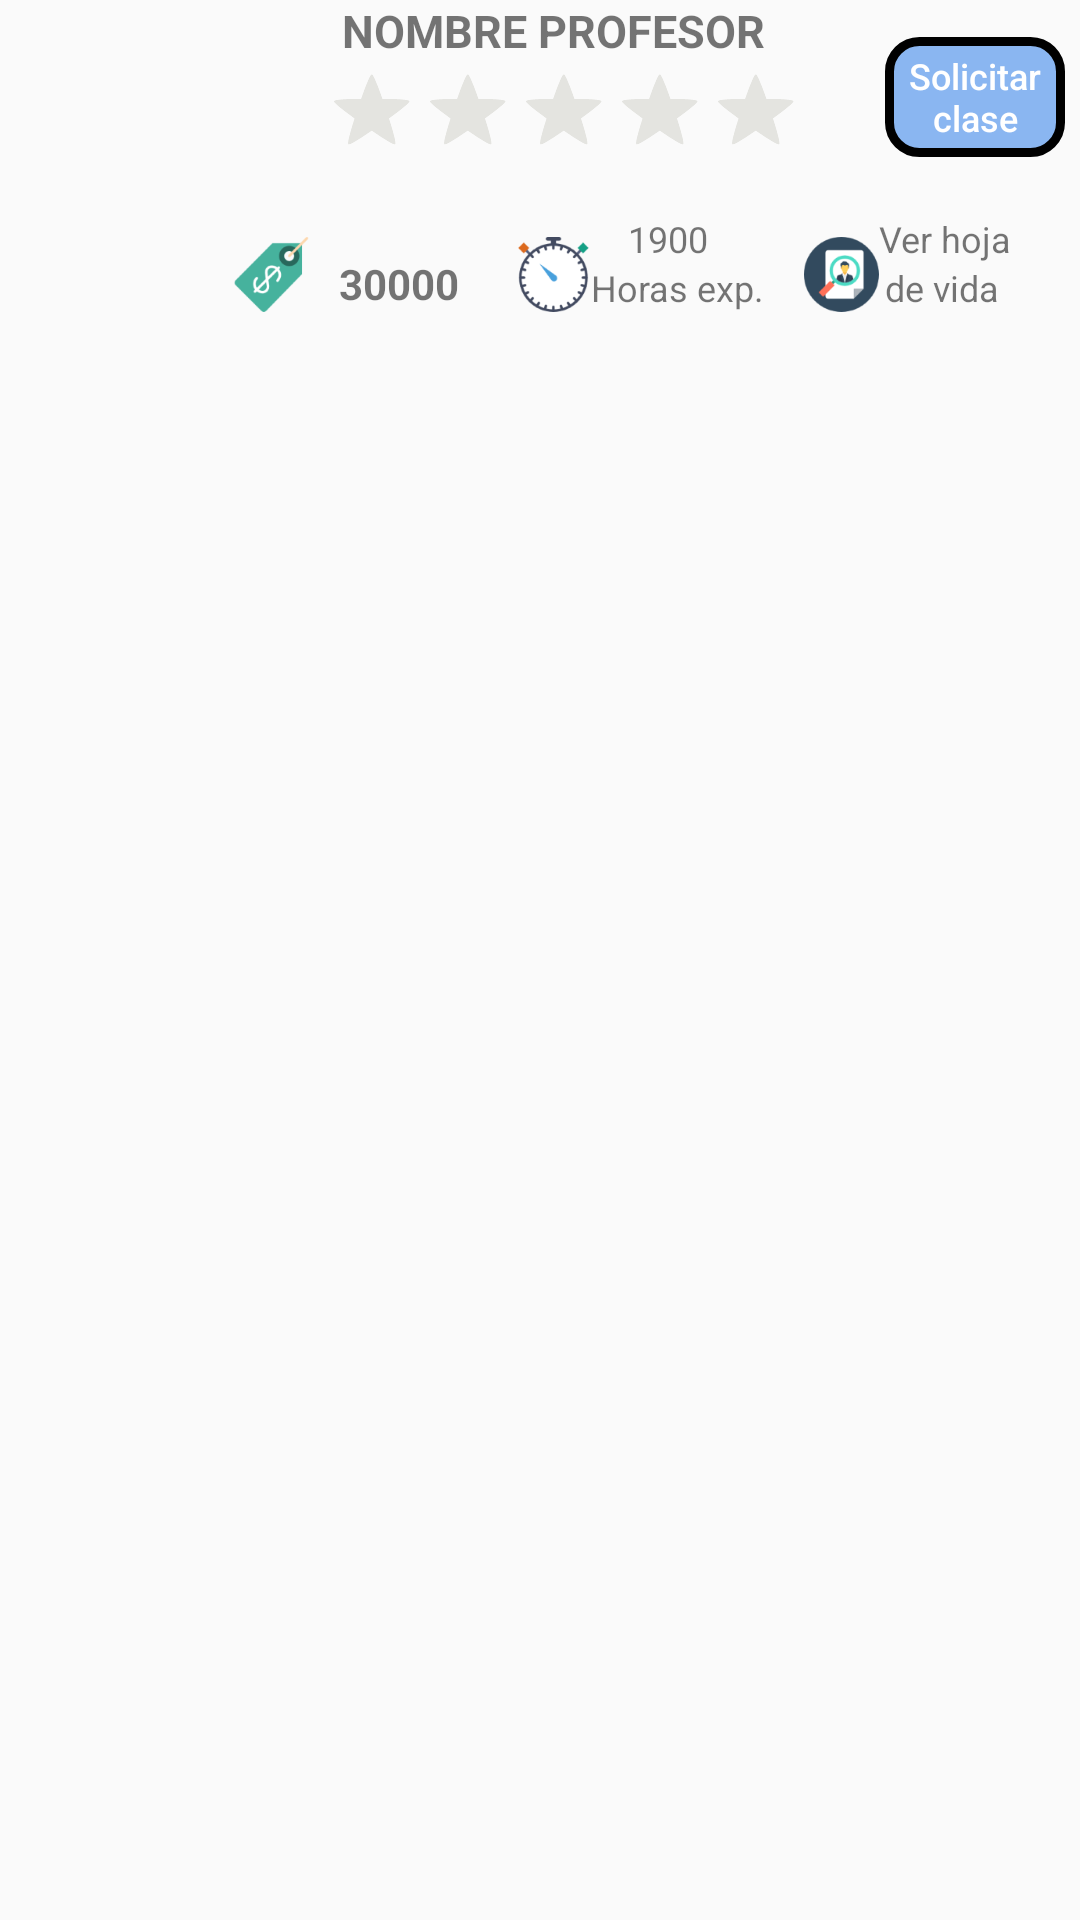

Produce the Android XML layout that renders to this screen, including the resource entries it uses.
<!-- AndroidManifest.xml: application theme AppTheme -->
<!-- res/layout/adapter_itemrow_menu.xml -->
<?xml version="1.0" encoding="utf-8"?>
<android.support.constraint.ConstraintLayout
    xmlns:android="http://schemas.android.com/apk/res/android"
    xmlns:app="http://schemas.android.com/apk/res-auto"
    android:layout_width="match_parent"
    android:layout_height="match_parent">



    <RelativeLayout
        android:layout_width="match_parent"
        android:layout_height="match_parent"
        android:id="@+id/layout_menu">

        <ImageView
            android:id="@+id/imageView2"
            android:layout_width="80dp"
            android:layout_height="80dp"
            android:layout_alignParentStart="true"
            android:layout_alignParentTop="true"
            android:layout_marginStart="23dp"
            android:src="@mipmap/ic_launcher"
            />

        <TextView
            android:id="@+id/txt_nombre_profesor"
            android:layout_width="match_parent"
            android:layout_height="wrap_content"
            android:layout_alignTop="@+id/imageView2"
            android:layout_marginStart="11dp"
            android:layout_toEndOf="@+id/imageView2"
            android:text="Nombre profesor"
            android:textAllCaps="true"
            android:textSize="15sp"
            android:textStyle="bold" />


        <CheckBox

            android:id="@+id/estrella1"
            style="?android:attr/starStyle"
            android:layout_width="wrap_content"
            android:layout_height="wrap_content"
            android:layout_below="@+id/txt_nombre_profesor"
            android:layout_toEndOf="@+id/imageView2"
            android:tag="1"
            android:layout_marginLeft="5dp"


            android:theme="@style/checkBoxStyle" />

        <CheckBox
            android:id="@+id/estrella2"
            android:layout_width="wrap_content"
            android:layout_height="wrap_content"
            android:layout_alignTop="@+id/estrella1"
            android:layout_toEndOf="@+id/estrella1"
            style="?android:attr/starStyle"
            android:tag="2"
            android:theme="@style/checkBoxStyle"




             />

        <CheckBox
            android:id="@+id/estrella3"
            android:layout_width="wrap_content"
            android:layout_height="wrap_content"
            android:layout_alignTop="@+id/estrella2"
            android:layout_toEndOf="@+id/estrella2"
            style="?android:attr/starStyle"
            android:tag="3"
            android:theme="@style/checkBoxStyle"



            />

        <CheckBox
            android:id="@+id/estrella4"
            android:layout_width="wrap_content"
            android:layout_height="wrap_content"
            android:layout_alignTop="@+id/estrella3"
            android:layout_toEndOf="@+id/estrella3"
            style="?android:attr/starStyle"
            android:tag="4"
            android:theme="@style/checkBoxStyle"

             />

        <CheckBox
            android:id="@+id/estrella5"
            android:layout_width="wrap_content"
            android:layout_height="wrap_content"
            android:layout_alignTop="@+id/estrella4"
            android:layout_toEndOf="@+id/estrella4"
            style="?android:attr/starStyle"
            android:tag="5"
            android:theme="@style/checkBoxStyle"
             />

        <TextView
            android:id="@+id/txt_descripcion"
            android:layout_width="match_parent"
            android:layout_height="wrap_content"
            android:layout_alignStart="@+id/estrella1"
            android:layout_below="@+id/estrella1"
            android:layout_marginLeft="5dp"

            android:layout_marginRight="5dp"/>

        <ImageView
            android:id="@+id/imageView3"
            android:layout_width="25dp"
            android:layout_height="25dp"
            android:layout_alignEnd="@+id/imageView2"
            android:layout_alignTop="@+id/imageView4"
            app:srcCompat="@mipmap/precio" />

        <TextView
            android:id="@+id/txt_precio"
            android:layout_width="wrap_content"
            android:layout_height="wrap_content"
            android:layout_alignBottom="@+id/imageView3"
            android:layout_marginEnd="19dp"
            android:layout_toStartOf="@+id/imageView4"
            android:text="30000"
            android:textStyle="bold"
            android:textSize="14sp"/>

        <ImageView
            android:id="@+id/imageView4"
            android:layout_width="25dp"
            android:layout_height="25dp"
            android:layout_alignBottom="@+id/textView13"
            android:layout_toEndOf="@+id/estrella2"
            app:srcCompat="@mipmap/cronografo" />

        <TextView
            android:id="@+id/txt_horas_experiencia"
            android:layout_width="wrap_content"
            android:layout_height="wrap_content"
            android:layout_below="@+id/txt_descripcion"
            android:layout_toStartOf="@+id/estrella5"
            android:text="1900"
            android:textSize="12sp" />

        <TextView
            android:id="@+id/textView13"
            android:layout_width="wrap_content"
            android:layout_height="wrap_content"
            android:layout_below="@+id/txt_horas_experiencia"
            android:layout_toEndOf="@+id/imageView4"
            android:text="@string/txt_horas"
            android:textSize="12sp"/>

        <Button
            android:id="@+id/button2"
            android:layout_width="60dp"
            android:layout_height="40dp"
            android:layout_above="@+id/txt_descripcion"
            android:layout_alignEnd="@+id/txt_descripcion"
            android:background="@drawable/redondeado"
            android:text="@string/txt_btn_solicitar_clase"
            android:textAllCaps="false"
            android:textColor="@android:color/background_light"
            android:textSize="12sp"
            android:onClick="pedirClase"
            />

        <ImageView
            android:id="@+id/img_hv"
            android:layout_width="25dp"
            android:layout_height="25dp"
            android:layout_alignBottom="@+id/textView15"
            android:layout_toEndOf="@+id/estrella5"
            android:background="@mipmap/vitae" />

        <TextView
            android:id="@+id/textView14"
            android:layout_width="wrap_content"
            android:layout_height="wrap_content"
            android:layout_below="@+id/txt_descripcion"
            android:layout_toEndOf="@+id/img_hv"
            android:text="@string/txt_ver"
            android:textSize="12sp" />

        <TextView
            android:id="@+id/textView15"
            android:layout_width="wrap_content"
            android:layout_height="wrap_content"
            android:layout_below="@+id/txt_horas_experiencia"
            android:layout_toEndOf="@+id/img_hv"
            android:text="@string/txt_hv"
            android:textSize="12sp"
            android:paddingLeft="2dp"/>

        <Button
            android:id="@+id/btn_hv"
            android:layout_width="wrap_content"
            android:layout_height="30dp"
            android:layout_alignEnd="@+id/textView14"
            android:layout_alignStart="@+id/img_hv"
            android:layout_alignTop="@+id/img_hv"
            android:background="@android:color/transparent" />


    </RelativeLayout>

</android.support.constraint.ConstraintLayout>
<!-- resources referenced by this layout -->
<resources>
  <!-- drawable redondeado (drawable) -->
  <?xml version="1.0" encoding="utf-8"?>
  <shape xmlns:android="http://schemas.android.com/apk/res/android" android:shape="rectangle">
      <solid android:color="@color/colorAccent"/>
  
      <stroke android:width="3dp"
          />
  
      <padding android:left="1dp"
          android:top="1dp"
          android:right="1dp"
          android:bottom="1dp"/>
  
      <corners android:radius="30px"/>
  </shape>
  <!-- mipmap cronografo: png bitmap (mipmap-hdpi, 3254 bytes) -->
  <!-- mipmap precio: png bitmap (mipmap-hdpi, 2322 bytes) -->
  <!-- mipmap vitae: png bitmap (mipmap-hdpi, 2609 bytes) -->
  <string name="txt_btn_solicitar_clase">Solicitar clase</string>
  <string name="txt_horas">Horas exp.</string>
  <string name="txt_hv">de vida</string>
  
      ////////////////// PERFIL /////////////////////////////
  <string name="txt_ver">Ver hoja</string>
  <style name="checkBoxStyle" parent="Base.Theme.AppCompat">
          <item name="colorAccent">#8dfcca04</item>
          <item name="android:textColorSecondary">#e4e4e0</item>
      </style>
  <style name="AppTheme" parent="Theme.AppCompat.Light.DarkActionBar">
          
          <item name="colorPrimary">@color/colorPrimary</item>
          <item name="colorPrimaryDark">@color/colorPrimaryDark</item>
          <item name="colorAccent">@color/colorAccent</item>
  
  
          
          <item name="android:windowTranslucentStatus">true</item>
          <item name="android:windowTranslucentNavigation">true</item>
  
  
  
          
  
  
  
  
  
      </style>
  <color name="colorAccent">#c66aa3ef</color>
  <color name="colorPrimary">#3F51B5</color>
  <color name="colorPrimaryDark">#435af1</color>
</resources>
